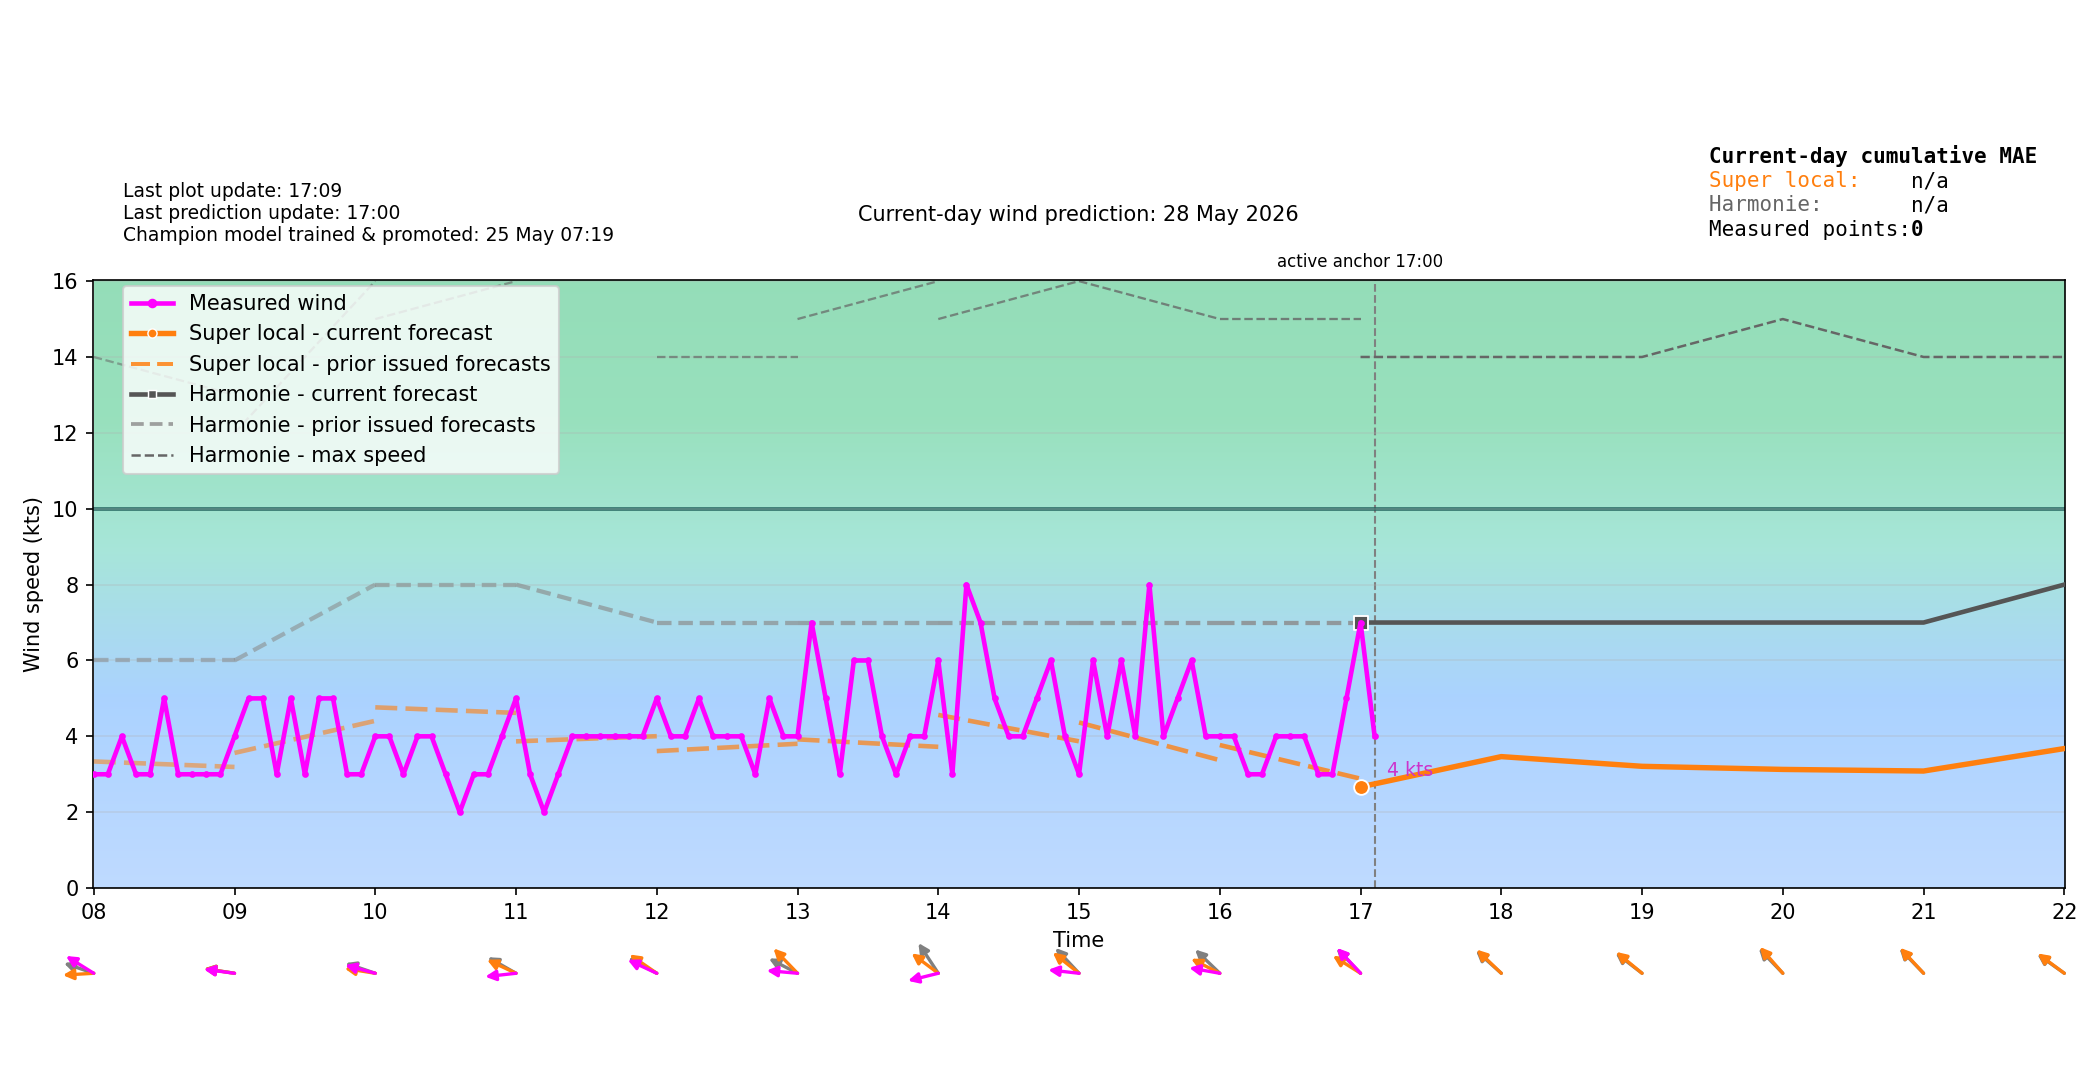

The file beside this chart, header and first rows:
time_local, forecast_wind_speed, forecast_wind_min, forecast_wind_max, forecast_wind_dir_deg, actual_wind_speed, actual_wind_dir_deg, lstm_pred_wind_speed_full, lstm_pred_wind_dir_deg_full, lstm_pred_wind_speed, lstm_pred_wind_dir_deg, is_future, hour_local, minute_local
2026-05-28T00:00:00+0200, 7.0, 7.0, 15.0, 60.0, , , , 66.84, , , False, 00, 0
2026-05-28T00:06:00+0200, 7.1, 7.1, 15.1, 60.6, 3.0, 32.0, , 67.24, , , False, 00, 6
2026-05-28T00:12:00+0200, 7.2, 7.2, 15.2, 61.2, 3.0, 54.0, , 67.65, , , False, 00, 12
2026-05-28T00:18:00+0200, 7.3, 7.3, 15.3, 61.8, 4.0, 65.0, , 68.05, , , False, 00, 18
2026-05-28T00:24:00+0200, 7.4, 7.4, 15.4, 62.4, 3.0, 69.0, , 68.45, , , False, 00, 24
2026-05-28T00:30:00+0200, 7.5, 7.5, 15.5, 63.0, 5.0, 65.0, , 68.86, , , False, 00, 30
2026-05-28T00:36:00+0200, 7.6, 7.6, 15.6, 63.6, 3.0, 73.0, , 69.26, , , False, 00, 36
2026-05-28T00:42:00+0200, 7.7, 7.7, 15.7, 64.2, 4.0, 65.0, , 69.67, , , False, 00, 42
2026-05-28T00:48:00+0200, 7.8, 7.8, 15.8, 64.8, 3.0, 66.0, , 70.07, , , False, 00, 48
2026-05-28T00:54:00+0200, 7.9, 7.9, 15.9, 65.4, 3.0, 70.0, , 70.47, , , False, 00, 54
2026-05-28T01:00:00+0200, 8.0, 8.0, 16.0, 66.0, 3.0, 49.0, 3.381, 70.87, , , False, 01, 0
2026-05-28T01:06:00+0200, 8.0, 8.0, 15.8, 66.1, 4.0, 74.0, 3.455, 71.16, , , False, 01, 6
2026-05-28T01:12:00+0200, 8.0, 8.0, 15.6, 66.2, 6.0, 65.0, 3.529, 71.45, , , False, 01, 12
2026-05-28T01:18:00+0200, 8.0, 8.0, 15.4, 66.3, 4.0, 61.0, 3.603, 71.74, , , False, 01, 18
2026-05-28T01:24:00+0200, 8.0, 8.0, 15.2, 66.4, 6.0, 69.0, 3.677, 72.02, , , False, 01, 24
2026-05-28T01:30:00+0200, 8.0, 8.0, 15.0, 66.5, 4.0, 87.0, 3.751, 72.31, , , False, 01, 30
2026-05-28T01:36:00+0200, 8.0, 8.0, 14.8, 66.6, 3.0, 81.0, 3.826, 72.6, , , False, 01, 36
2026-05-28T01:42:00+0200, 8.0, 8.0, 14.6, 66.7, 4.0, 70.0, 3.9, 72.88, , , False, 01, 42
2026-05-28T01:48:00+0200, 8.0, 8.0, 14.4, 66.8, 5.0, 57.0, 3.974, 73.17, , , False, 01, 48
2026-05-28T01:54:00+0200, 8.0, 8.0, 14.2, 66.9, 6.0, 59.0, 4.048, 73.46, , , False, 01, 54
2026-05-28T02:00:00+0200, 8.0, 8.0, 14.0, 67.0, 7.0, 69.0, 4.122, 73.74, , , False, 02, 0
2026-05-28T02:06:00+0200, 8.0, 8.0, 14.1, 67.6, 5.0, 91.0, 4.128, 74.2, , , False, 02, 6
2026-05-28T02:12:00+0200, 8.0, 8.0, 14.2, 68.2, 6.0, 82.0, 4.133, 74.65, , , False, 02, 12
2026-05-28T02:18:00+0200, 8.0, 8.0, 14.3, 68.8, 4.0, 79.0, 4.139, 75.11, , , False, 02, 18
2026-05-28T02:24:00+0200, 8.0, 8.0, 14.4, 69.4, 5.0, 77.0, 4.144, 75.56, , , False, 02, 24
2026-05-28T02:30:00+0200, 8.0, 8.0, 14.5, 70.0, 6.0, 72.0, 4.15, 76.02, , , False, 02, 30
2026-05-28T02:36:00+0200, 8.0, 8.0, 14.6, 70.6, 4.0, 86.0, 4.156, 76.47, , , False, 02, 36
2026-05-28T02:42:00+0200, 8.0, 8.0, 14.7, 71.2, 5.0, 75.0, 4.161, 76.93, , , False, 02, 42
2026-05-28T02:48:00+0200, 8.0, 8.0, 14.8, 71.8, 5.0, 86.0, 4.167, 77.39, , , False, 02, 48
2026-05-28T02:54:00+0200, 8.0, 8.0, 14.9, 72.4, 4.0, 94.0, 4.172, 77.84, , , False, 02, 54
2026-05-28T03:00:00+0200, 8.0, 8.0, 15.0, 73.0, 5.0, 78.0, 4.178, 78.3, , , False, 03, 0
2026-05-28T03:06:00+0200, 8.1, 8.1, 15.0, 74, 4.0, 69.0, 4.175, 78.49, , , False, 03, 6
2026-05-28T03:12:00+0200, 8.2, 8.2, 15.0, 75, 4.0, 76.0, 4.172, 78.68, , , False, 03, 12
2026-05-28T03:18:00+0200, 8.3, 8.3, 15.0, 76, 4.0, 54.0, 4.169, 78.87, , , False, 03, 18
2026-05-28T03:24:00+0200, 8.4, 8.4, 15.0, 77, 4.0, 79.0, 4.166, 79.06, , , False, 03, 24
2026-05-28T03:30:00+0200, 8.5, 8.5, 15.0, 78.0, 3.0, 89.0, 4.163, 79.25, , , False, 03, 30
2026-05-28T03:36:00+0200, 8.6, 8.6, 15.0, 79, 4.0, 89.0, 4.16, 79.45, , , False, 03, 36
2026-05-28T03:42:00+0200, 8.7, 8.7, 15.0, 80, 5.0, 94.0, 4.157, 79.64, , , False, 03, 42
2026-05-28T03:48:00+0200, 8.8, 8.8, 15.0, 81, 4.0, 78.0, 4.154, 79.83, , , False, 03, 48
2026-05-28T03:54:00+0200, 8.9, 8.9, 15.0, 82, 5.0, 77.0, 4.151, 80.02, , , False, 03, 54
2026-05-28T04:00:00+0200, 9.0, 9.0, 15.0, 83.0, 4.0, 85.0, 4.148, 80.21, , , False, 04, 0
2026-05-28T04:06:00+0200, 8.9, 8.9, 14.9, 82.9, 6.0, 77.0, 4.099, 79.67, , , False, 04, 6
2026-05-28T04:12:00+0200, 8.8, 8.8, 14.8, 82.8, 5.0, 85.0, 4.049, 79.13, , , False, 04, 12
2026-05-28T04:18:00+0200, 8.7, 8.7, 14.7, 82.7, 3.0, 94.0, 4, 78.59, , , False, 04, 18
2026-05-28T04:24:00+0200, 8.6, 8.6, 14.6, 82.6, 3.0, 88.0, 3.95, 78.05, , , False, 04, 24
2026-05-28T04:30:00+0200, 8.5, 8.5, 14.5, 82.5, 3.0, 102.0, 3.901, 77.51, , , False, 04, 30
2026-05-28T04:36:00+0200, 8.4, 8.4, 14.4, 82.4, 5.0, 99.0, 3.851, 76.97, , , False, 04, 36
2026-05-28T04:42:00+0200, 8.3, 8.3, 14.3, 82.3, 3.0, 97.0, 3.802, 76.43, , , False, 04, 42
2026-05-28T04:48:00+0200, 8.2, 8.2, 14.2, 82.2, 4.0, 88.0, 3.752, 75.89, , , False, 04, 48
2026-05-28T04:54:00+0200, 8.1, 8.1, 14.1, 82.1, 4.0, 100.0, 3.702, 75.35, , , False, 04, 54
2026-05-28T05:00:00+0200, 8.0, 8.0, 14.0, 82.0, 5.0, 83.0, 3.653, 74.81, , , False, 05, 0
2026-05-28T05:06:00+0200, 7.9, 7.9, 13.9, 82.4, 4.0, 86.0, 3.671, 75.19, , , False, 05, 6
2026-05-28T05:12:00+0200, 7.8, 7.8, 13.8, 82.8, 4.0, 81.0, 3.69, 75.57, , , False, 05, 12
2026-05-28T05:18:00+0200, 7.7, 7.7, 13.7, 83.2, 4.0, 72.0, 3.708, 75.96, , , False, 05, 18
2026-05-28T05:24:00+0200, 7.6, 7.6, 13.6, 83.6, 4.0, 78.0, 3.727, 76.34, , , False, 05, 24
2026-05-28T05:30:00+0200, 7.5, 7.5, 13.5, 84.0, 5.0, 93.0, 3.745, 76.73, , , False, 05, 30
2026-05-28T05:36:00+0200, 7.4, 7.4, 13.4, 84.4, 5.0, 81.0, 3.763, 77.11, , , False, 05, 36
2026-05-28T05:42:00+0200, 7.3, 7.3, 13.3, 84.8, 5.0, 86.0, 3.782, 77.49, , , False, 05, 42
2026-05-28T05:48:00+0200, 7.2, 7.2, 13.2, 85.2, 6.0, 89.0, 3.8, 77.88, , , False, 05, 48
2026-05-28T05:54:00+0200, 7.1, 7.1, 13.1, 85.6, 5.0, 102.0, 3.819, 78.26, , , False, 05, 54
... 180 more rows
